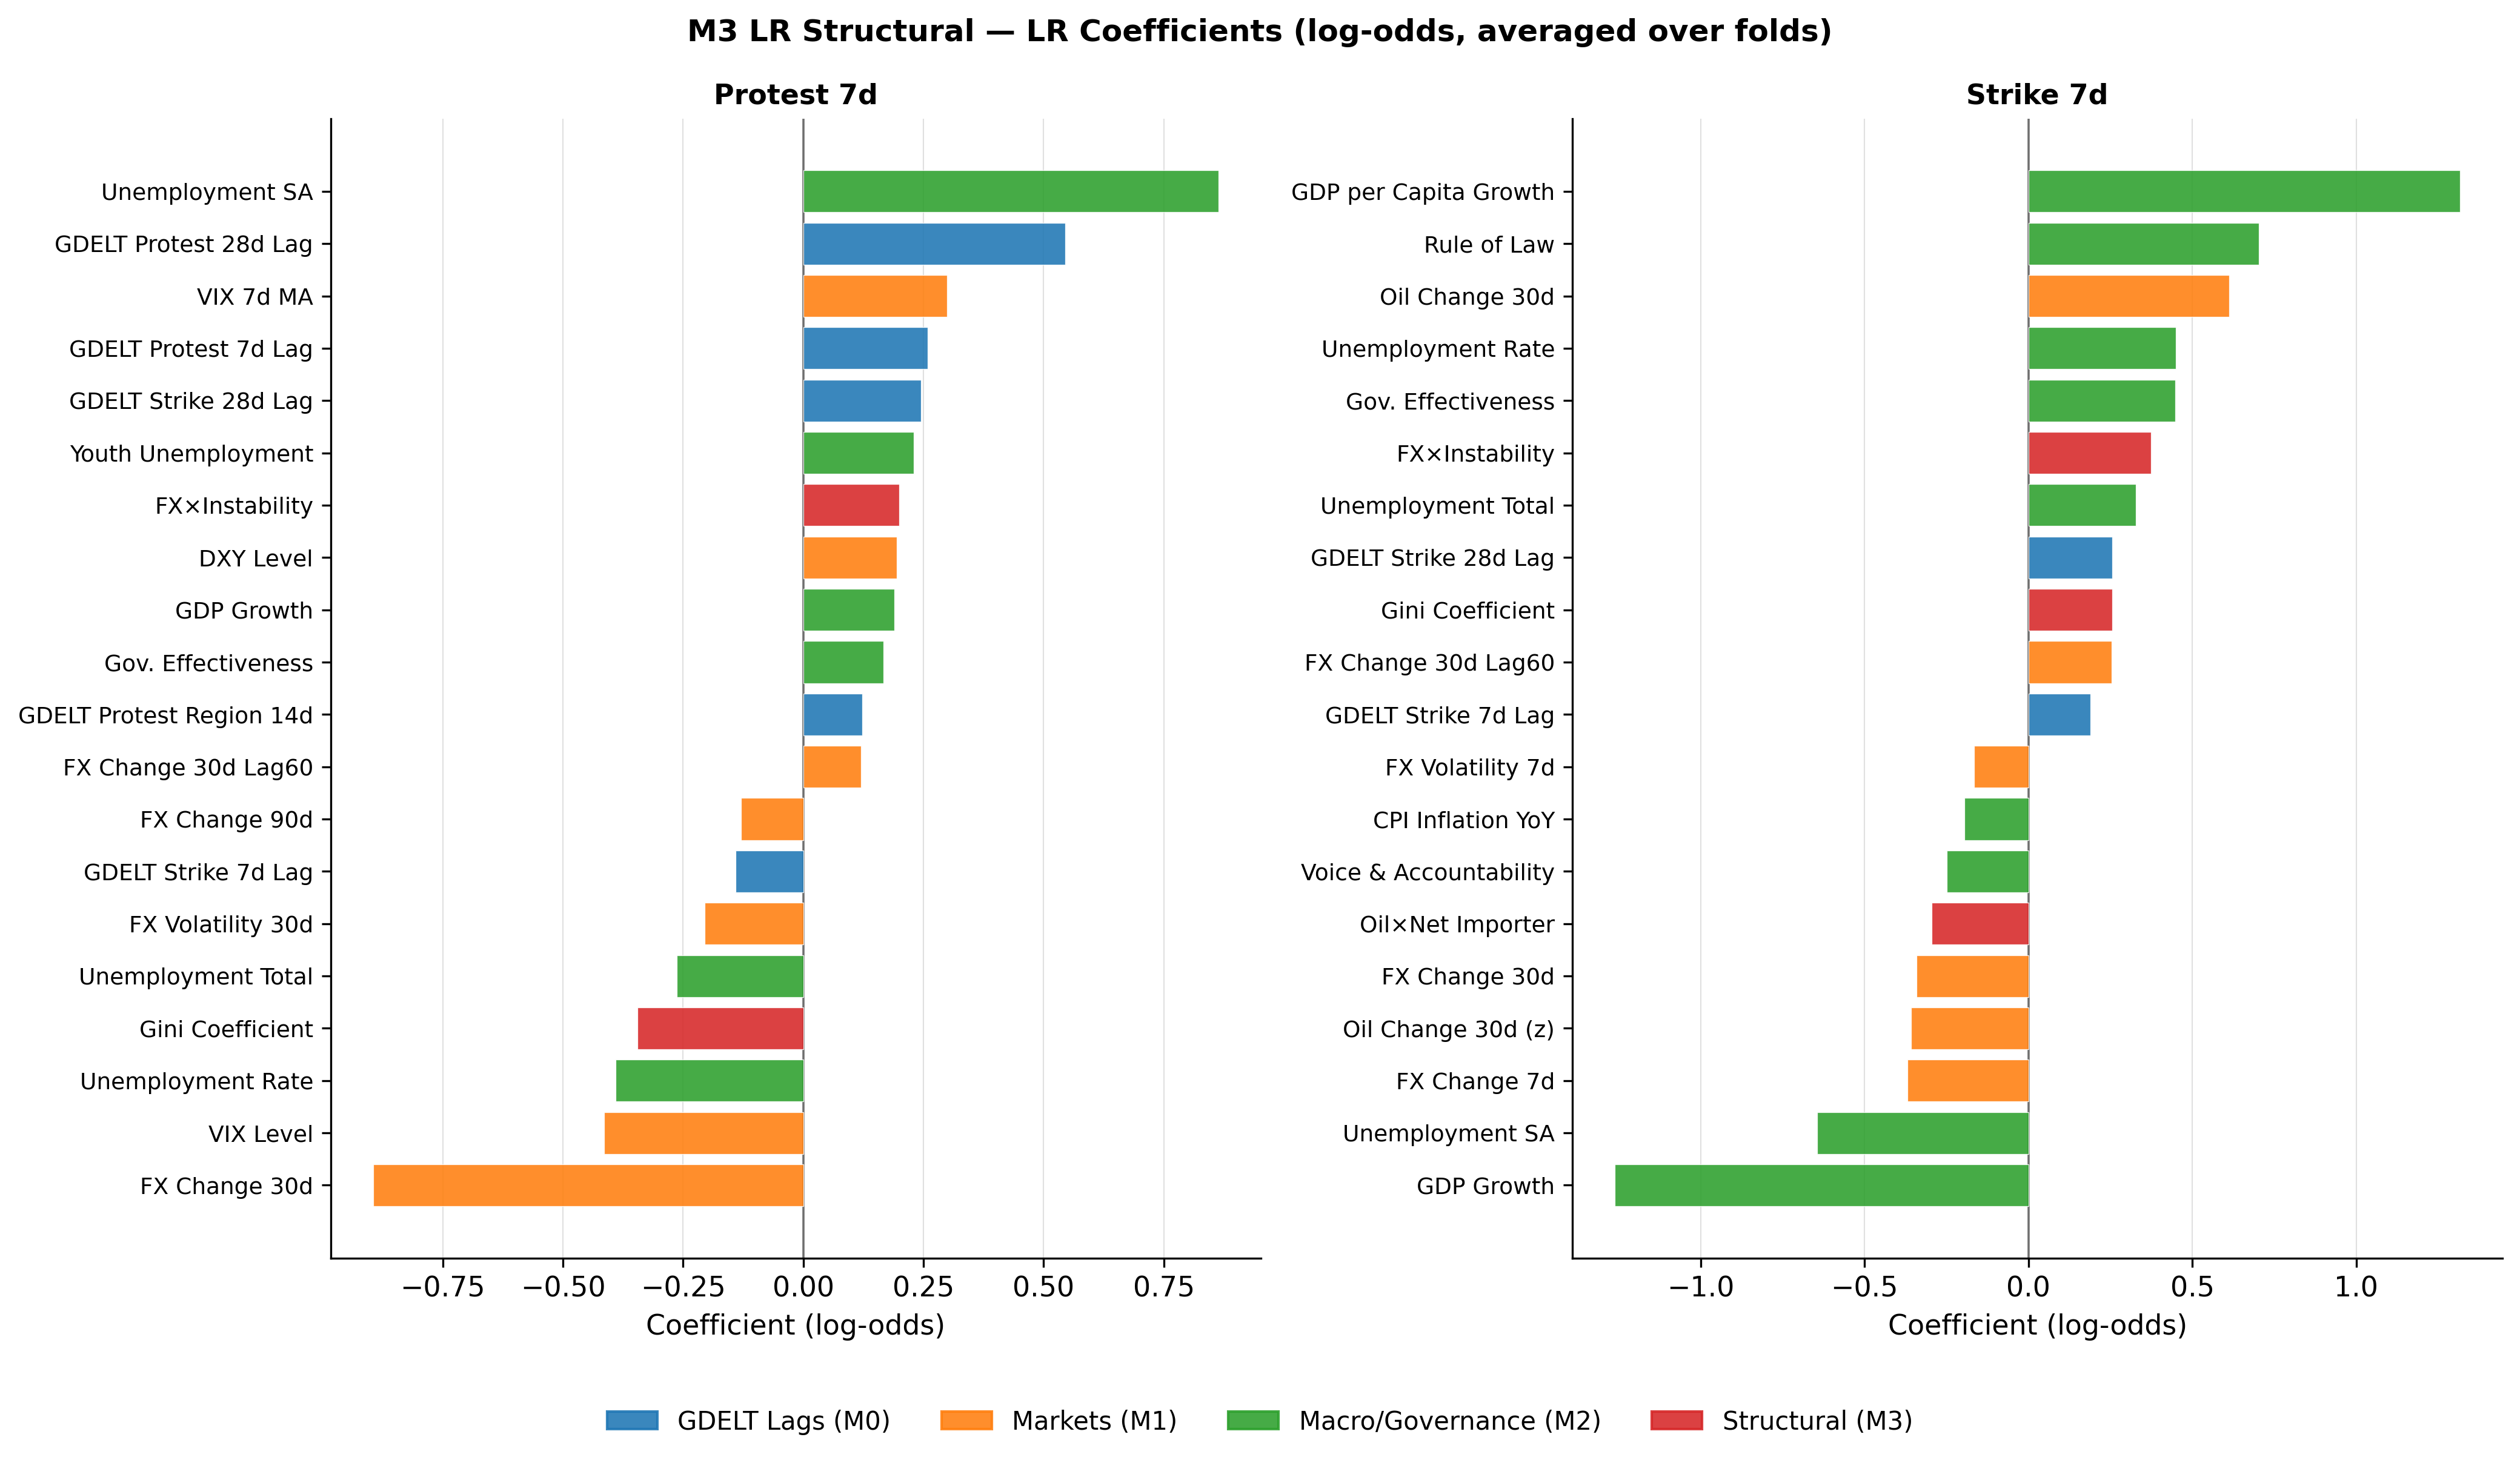

Values plotted in this chart, from the file beside it:
feature, label, block, coefficient_protest, coefficient_strike
num__gdp_per_capita_growth, GDP per Capita Growth, Macro/Governance (M2), -0.0165, 1.317
num__gdp_growth, GDP Growth, Macro/Governance (M2), 0.1895, -1.261
num__fx_pct_30d, FX Change 30d, Markets (M1), -0.8946, -0.3416
num__unemployment_sa, Unemployment SA, Macro/Governance (M2), 0.8638, -0.6441
num__rule_of_law_est, Rule of Law, Macro/Governance (M2), 0.035, 0.7029
num__oil_brent_pct_30d, Oil Change 30d, Markets (M1), 0.1034, 0.6124
num__gdelt_protest_28d_lag, GDELT Protest 28d Lag, GDELT Lags (M0), 0.5445, 0.0502
num__unemployment_rate, Unemployment Rate, Macro/Governance (M2), -0.3902, 0.4508
num__government_effectiveness_est, Gov. Effectiveness, Macro/Governance (M2), 0.1663, 0.4479
num__vix_level, VIX Level, Markets (M1), -0.4139, -0.0268
num__fx_pct_30d_x_instability, FX×Instability, Structural (M3), 0.2, 0.3739
num__fx_pct_7d, FX Change 7d, Markets (M1), 0.0239, -0.3698
num__oil_brent_pct_30d_z, Oil Change 30d (z), Markets (M1), -0.0518, -0.3586
num__gini_coef, Gini Coefficient, Structural (M3), -0.345, 0.2553
num__unemployment_total, Unemployment Total, Macro/Governance (M2), -0.2631, 0.3271
num__vix_7d_ma, VIX 7d MA, Markets (M1), 0.2994, 0.1604
num__oil_brent_pct_30d_x_net_importer, Oil×Net Importer, Structural (M3), 0.05, -0.2955
num__gdelt_protest_7d_lag, GDELT Protest 7d Lag, GDELT Lags (M0), 0.2583, 0.1283
num__gdelt_strike_28d_lag, GDELT Strike 28d Lag, GDELT Lags (M0), 0.2444, 0.2566
num__fx_pct_30d_lag60d, FX Change 30d Lag60, Markets (M1), 0.1195, 0.2537
num__voice_accountability_est, Voice & Accountability, Macro/Governance (M2), -0.0053, -0.2485
num__unemployment_youth, Youth Unemployment, Macro/Governance (M2), 0.2296, 0.133
num__fx_vol_30d, FX Volatility 30d, Markets (M1), -0.2051, -0.0361
num__inflation_cpi_yoy, CPI Inflation YoY, Macro/Governance (M2), 0.0516, -0.1946
num__dxy_level, DXY Level, Markets (M1), 0.1941, 0.069
num__gdelt_strike_7d_lag, GDELT Strike 7d Lag, GDELT Lags (M0), -0.1403, 0.1889
num__fx_vol_7d, FX Volatility 7d, Markets (M1), -0.0249, -0.1649
num__platinum_pct_30d, Platinum Change 30d, Markets (M1), 0.0066, 0.1419
num__unemployment_rate_z, Unemployment Rate (z), Macro/Governance (M2), -0.1168, 0.1336
num__covid_period, COVID Period, Structural (M3), -0.0498, -0.133
num__copper_pct_30d_x_copper_prod, Copper×Production, Structural (M3), -0.0506, -0.1325
num__fx_pct_90d, FX Change 90d, Markets (M1), -0.1296, 0.0827
num__gdelt_protest_region_14d, GDELT Protest Region 14d, GDELT Lags (M0), 0.1232, -0.0517
num__energy_cpi_inflation, Energy CPI Inflation, Macro/Governance (M2), -0.0788, 0.1176
num__gdelt_strike_region_14d, GDELT Strike Region 14d, GDELT Lags (M0), -0.1118, -0.025
num__food_cpi_inflation, Food CPI Inflation, Macro/Governance (M2), -0.1074, 0.0091
num__vix_pct_30d, VIX Change 30d, Markets (M1), 0.0992, -0.0849
num__yield_us10y, US 10y Yield, Markets (M1), -0.0799, 0.0939
num__gold_pct_30d, Gold Change 30d, Markets (M1), -0.0934, -0.0786
num__dxy_pct_30d, DXY Change 30d, Markets (M1), -0.0899, -0.0626
num__dxy_vol_30d, DXY Volatility 30d, Markets (M1), 0.0883, 0.0344
num__copper_pct_90d, Copper Change 90d, Markets (M1), 0.0859, 0.0865
num__vix_pct_30d_lag30d, VIX Change Lag30, Markets (M1), 0.0853, -0.007
num__political_stability_est, Political Stability, Macro/Governance (M2), -0.0649, -0.0821
num__oil_brent_pct_14d, Oil Change 14d, Markets (M1), 0.0335, 0.0815
num__fx_vol_30d_z, FX Volatility 30d (z), Markets (M1), 0.0283, -0.077
num__inflation_accel, Inflation Acceleration, Structural (M3), 0.0743, 0.0401
num__gold_pct_30d_x_gold_prod, Gold×Production, Structural (M3), -0.0144, 0.0741
num__fx_pct_30d_z, FX Change 30d (z), Markets (M1), 0.0702, 0.0251
num__natgas_pct_30d, Nat. Gas Change 30d, Markets (M1), 0.0571, -0.0649
num__gold_vol_30d, Gold Volatility 30d, Markets (M1), -0.0466, 0.0626
num__oil_brent_pct_30d_lag30d, Oil Change Lag30, Markets (M1), -0.0494, -0.0505
num__energy_cpi_inflation_z, Energy CPI Inflation (z), Macro/Governance (M2), 0.0498, -0.0181
num__oil_brent_pct_30d_lag60d, Oil Change Lag60, Markets (M1), 0.0305, 0.0438
num__oil_brent_pct_30d_x_inflation, Oil×Inflation, Structural (M3), 0.026, -0.0325
num__oil_brent_pct_30d_lag90d, Oil Change Lag90, Markets (M1), -0.0321, -0.0135
num__food_cpi_inflation_z, Food CPI Inflation (z), Macro/Governance (M2), 0.031, -0.0163
num__fx_pct_30d_lag30d, FX Change 30d Lag30, Markets (M1), 0.0262, 0.0174
num__inflation_cpi_yoy_z, CPI Inflation YoY (z), Macro/Governance (M2), -0.0257, -0.0123
num__platinum_pct_30d_x_plat_prod, Platinum×Production, Structural (M3), -0.0256, -0.0115
... 5 more rows
